Run: headless pygame with SDL's dummy video driver; simulated clock (each Clock.tick advances the game by its frame time, no real sleeping); random seed 0; keys injected as events and as key.get_pressed() state; no mouse input.
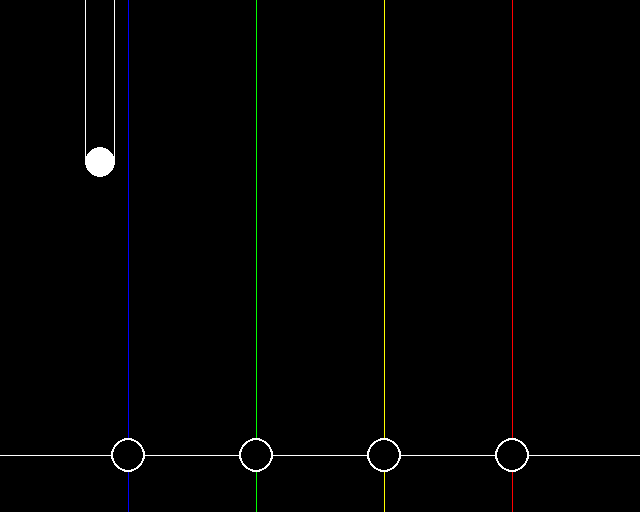
Frame 1 of 4 · flips 1–60 · no input
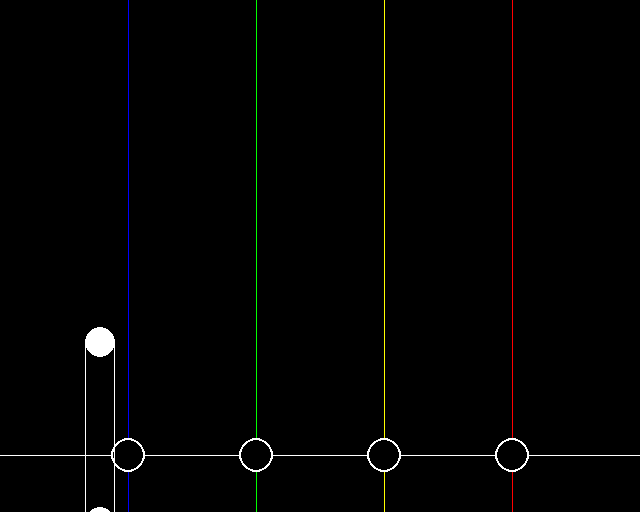
Frame 2 of 4 · flips 61–180 · tapped SPACE, RETURN · held RIGHT (→), D
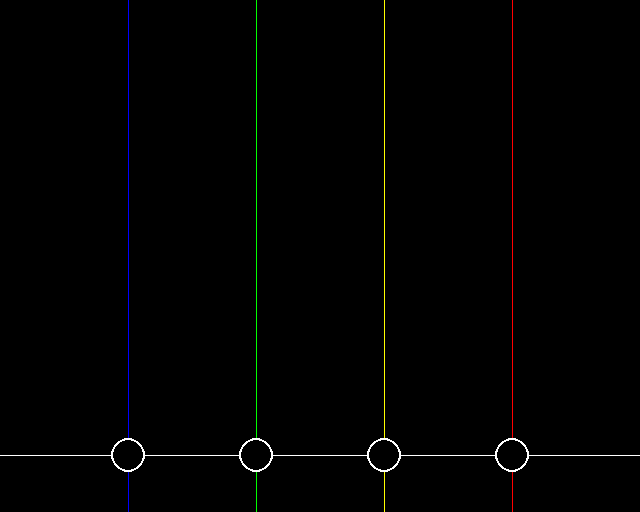
Frame 3 of 4 · flips 181–300 · held DOWN (↓), S
Frame 4 of 4 · flips 301–420 · held LEFT (←), A, UP (↑), W · screen unchanged from frame 3, image omitted

The pygame program that drew these frames:

import time
import pygame

pygame.init()
pygame.font.init() 
myfont = pygame.font.SysFont('Comic Sans MS', 30)
v = [('G',28),('B',50),('R',100)]
color = {'B':512//4,'G':512*2//4,'Y':512*3//4,'R':512*4//4}
fps = 60
clock = pygame.time.Clock()


class slider():
    def __init__(self, x, length, screen, velocity):
        self.r = 15
        self.b = 1
        self.length = length * velocity * fps
        self.x = x
        self.y = 0 - self.r - self.length
        self.screen = screen
        self.velocity = velocity
        self.color = (255, 255, 255)

    def move():
        self.y += self.velocity

    def draw(self):
        pygame.draw.circle(self.screen, self.color, (self.x, self.y), self.r)
        pygame.draw.circle(self.screen, self.color, (self.x, self.y + self.length), self.r)
        pygame.draw.rect(self.screen, self.color, (self.x - self.r, self.y , self.r * 2, self.length), self.b)

    def move(self):
        self.y += self.velocity

    def __del__(self):
        self.y = 512
        self.color = (0,0,0)
        self.b = 0


class note():
    def __init__(self, x, screen, velocity):
        self.r = 15
        self.x = x
        self.y = 0 - self.r
        self.screen = screen
        self.velocity = velocity
        self.color = (255, 255, 255)

    def draw(self):
        pygame.draw.circle(self.screen, self.color, (self.x, self.y), self.r)

    def move(self):
        self.y += self.velocity

    def __del__(self):
        self.y = 512
        self.color = (0,0,0)
        self.r = 0


def main():
    temp = 0
    mas = []
    points = 0
    timer = 0

    while True:
        screen = pygame.display.set_mode((640, 512))
        if temp == 0:
            a = slider(100, 1, screen, 3)

        draw_field(screen)

        a.draw()
        a.move()

        pygame.display.flip()

        clock.tick(fps)
        temp += 1


def draw_field(screen):
        pygame.display.set_caption("KekRythm")
        pygame.draw.line(screen, (255, 255, 255), (0, 455), (640, 455), 1)
        pygame.draw.line(screen, (0, 0, 255), (128, 0), (128, 512), 1)
        pygame.draw.line(screen, (0, 255, 0), (256, 0), (256, 512), 1)
        pygame.draw.line(screen, (255, 255, 0), (384, 0), (384, 512), 1)
        pygame.draw.line(screen, (255, 0, 0), (512, 0), (512, 512), 1)
        pygame.draw.circle(screen, (255, 255, 255), (128, 455), 17)
        pygame.draw.circle(screen, (0, 0, 0), (128, 455), 15)
        pygame.draw.circle(screen, (255, 255, 255), (256, 455), 17)
        pygame.draw.circle(screen, (0, 0, 0), (256, 455), 15)
        pygame.draw.circle(screen, (255, 255, 255), (384, 455), 17)
        pygame.draw.circle(screen, (0, 0, 0), (384, 455), 15)
        pygame.draw.circle(screen, (255, 255, 255), (512, 455), 17)
        pygame.draw.circle(screen, (0, 0, 0), (512, 455), 15)


if __name__ == "__main__":
    main()
